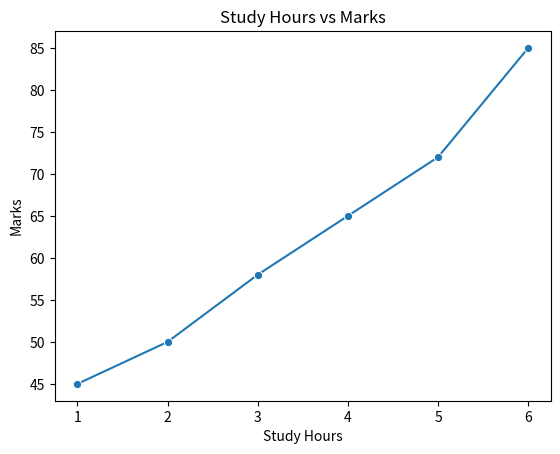

Reproduce this figure in Python.
import seaborn as sns
import matplotlib.pyplot as plt

study_hours = [1, 2, 3, 4, 5, 6]
marks = [45, 50, 58, 65, 72, 85]

sns.lineplot(x=study_hours, y=marks, marker="o")

plt.title("Study Hours vs Marks")
plt.xlabel("Study Hours")
plt.ylabel("Marks")

plt.show()
